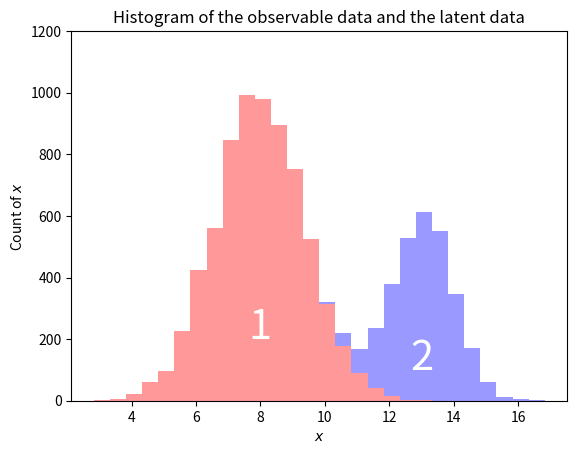

The script that saved this image:
import numpy as np
np.random.seed(0)

z_length, x_length = 2, 10000
def target_θ():
  p_z = np.expand_dims([0.7, 0.3], axis=1)
  means = np.expand_dims([8.0, 13.0], axis=1)
  stdevs = np.expand_dims([1.4, 1.0], axis=1)
  return p_z, means, stdevs
target_θ = target_θ()

def x(target_θ):
  p_z, means, stdevs = target_θ
  z = np.random.choice(z_length, size=x_length, p=p_z[:,0])
  samples = np.random.normal(means, stdevs, [z_length, x_length])
  x = np.choose(z, samples)
  return x, x[z==0], x[z==1]
x, x1, x2 = x(target_θ)

from matplotlib import pyplot
pyplot.clf()
pyplot.xlabel('$x$')
pyplot.ylabel('Count of $x$')
pyplot.ylim(0, 1200)
bin_size = 0.5
bins = np.arange(x.min(), x.max(), bin_size)

def a():
  pyplot.hist(x, bins=bins, color='black', alpha=0.4, label='Samples')
  return 'Histogram of the observable data'
#title = a()

def b():
  pyplot.hist([x1, x2], bins=bins, color=['red', 'blue'], alpha=0.4, stacked=True, label='Samples')
  pyplot.text(8, 200, '1', horizontalalignment='center', size=30, color='white')
  pyplot.text(13, 100, '2', horizontalalignment='center', size=30, color='white')
  return 'Histogram of the observable data and the latent data'
title = b()

pyplot.title(title)
pyplot.savefig(f'{title}.svg')
